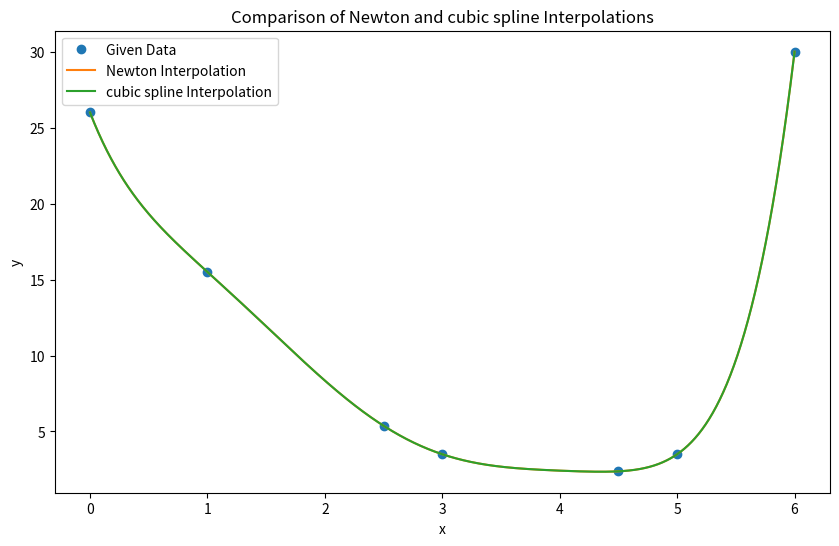

This chart was generated by the following Python code:
import numpy as np
import matplotlib.pyplot as plt

# Given data
X_values = np.array([0, 1, 2.5, 3, 4.5, 5, 6])
y_values = np.array([26, 15.5, 5.375, 3.5, 2.375, 3.5, 30])

# Function to calculate divided differences
def divided_differences(X, y):
    n = len(X)
    table = np.zeros((n, n))
    table[:, 0] = y

    for j in range(1, n):
        for i in range(n - j):
            table[i, j] = (table[i + 1, j - 1] - table[i, j - 1]) / (X[i + j] - X[i])

    return table

# Newton interpolation function
def newton_interpolation(X, y, x, divided_diff_table):
    n = len(X)
    result = y[0]

    for i in range(1, n):
        term = 1
        for j in range(i):
            term *= (x - X[j])
        result += term * divided_diff_table[0, i]

    return result

# cubic spline interpolating polynomial function
def cubic_spline_interpolation(X, y, x):
    result = 0

    for i in range(len(X)):
        term = y[i]
        for j in range(len(X)):
            if i != j:
                term *= (x - X[j]) / (X[i] - X[j])
        result += term

    return result

# Calculate divided differences
divided_diff_table = divided_differences(X_values, y_values)

# Calculate y at various points for plotting
x_values_plot = np.linspace(min(X_values), max(X_values), 1000)
y_newton_plot = [newton_interpolation(X_values, y_values, x, divided_diff_table) for x in x_values_plot]
y_cubic_spline_plot = [cubic_spline_interpolation(X_values, y_values, x) for x in x_values_plot]

# Plot the results
plt.figure(figsize=(10, 6))
plt.plot(X_values, y_values, 'o', label='Given Data')
plt.plot(x_values_plot, y_newton_plot, label='Newton Interpolation')
plt.plot(x_values_plot, y_cubic_spline_plot, label='cubic spline Interpolation')
plt.title('Comparison of Newton and cubic spline Interpolations')
plt.xlabel('x')
plt.ylabel('y')
plt.legend()
plt.show()
